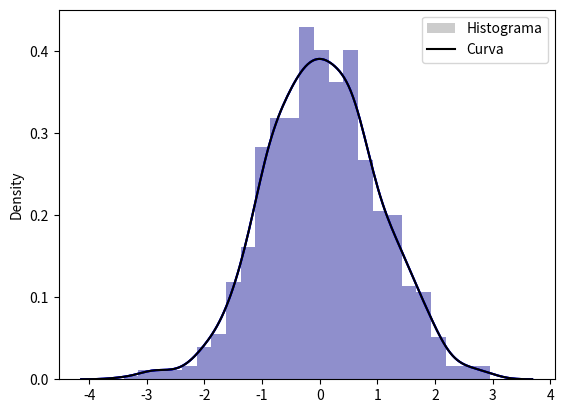
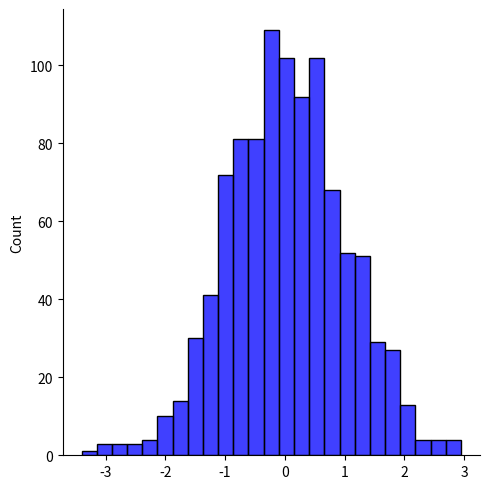

The matplotlib source for these figures, in order:
#combinando estilos

import pandas as pd
import numpy as np
import matplotlib.pyplot as mpl
import seaborn as sns

datos =np.random.randn(1000)
#print(datos)

sns.distplot(datos,color="blue")
mpl.show()

#se quita el grafico de barras y dejar la curva
sns.distplot(datos,color="blue", rug=False,hist=False)
mpl.show()

#configurar un color la curva y otro las barras

argumentos_curva = {'color':'black','label':'Curva'}
argumentos_histograma = {'color':'grey','label':'Histograma'}
sns.distplot(datos,bins=25,kde_kws=argumentos_curva,hist_kws=argumentos_histograma)
mpl.legend()
mpl.show()

######se crea una serie y se representa en un histrograma

serie = pd.Series(datos)
#print(serie)

sns.displot(serie,bins=25,color='Blue')
mpl.show()